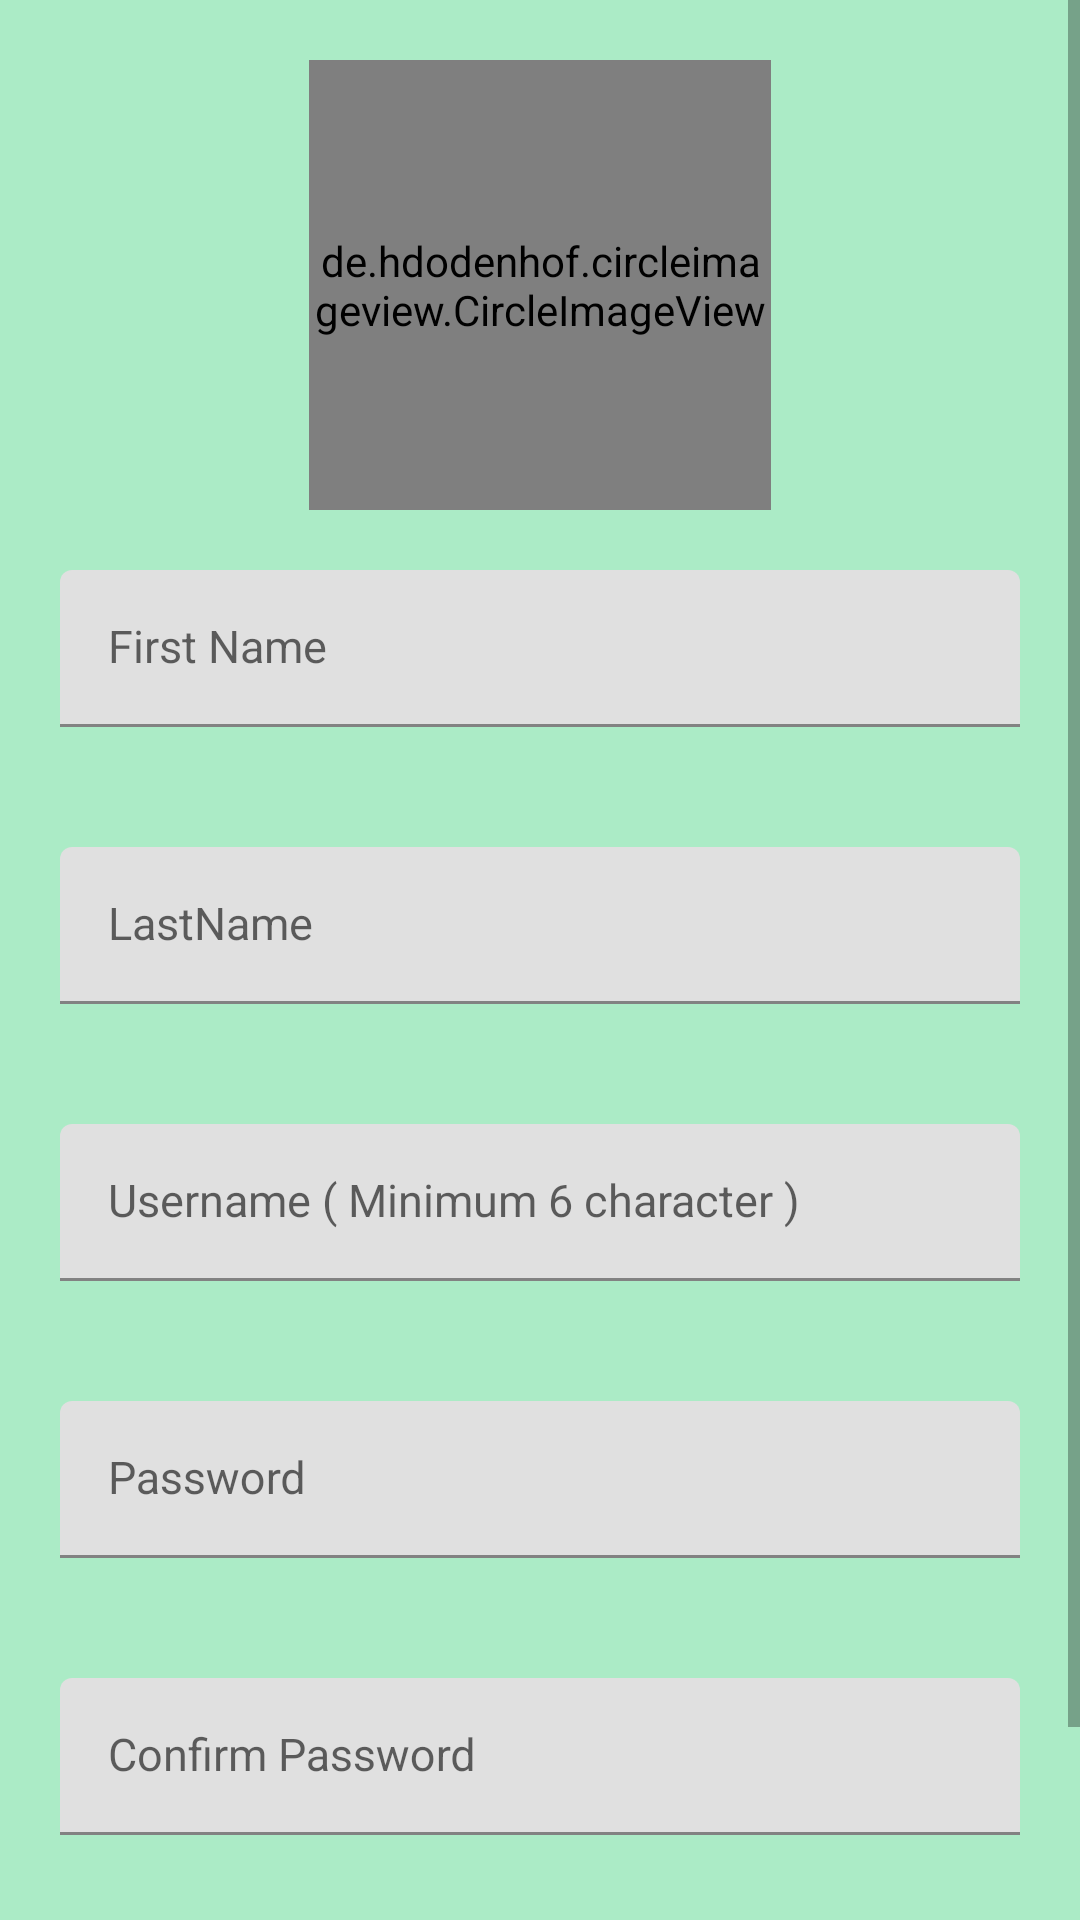

Produce the Android XML layout that renders to this screen, including the resource entries it uses.
<!-- AndroidManifest.xml: application theme AppTheme -->
<!-- res/layout/activity_registeractivity.xml -->
<?xml version="1.0" encoding="utf-8"?>
<ScrollView xmlns:android="http://schemas.android.com/apk/res/android"
    xmlns:app="http://schemas.android.com/apk/res-auto"
    xmlns:tools="http://schemas.android.com/tools"
    android:layout_width="match_parent"
    android:layout_height="match_parent"
    android:background="#ABEBC6">


    <LinearLayout
        android:layout_width="match_parent"
        android:layout_height="match_parent"
        android:gravity="center"
        android:orientation="vertical"
        tools:context=".register_activity">


        msung<de.hdodenhof.circleimageview.CircleImageView
        android:id="@+id/imgProfile"
        android:layout_width="154dp"
        android:layout_height="150dp"
        android:layout_gravity="center"
        android:layout_marginTop="20dp"
        android:src="@drawable/p" />

        <com.google.android.material.textfield.TextInputLayout
            android:layout_width="match_parent"
            android:layout_height="wrap_content">

            <com.google.android.material.textfield.TextInputEditText
                android:id="@+id/etFirstName"
                style="@style/Widget.MaterialComponents.TextInputLayout.FilledBox.Dense"
                android:layout_width="match_parent"
                android:layout_height="wrap_content"
                android:layout_margin="20dp"
                android:hint="First Name"
                android:singleLine="true"
                android:textSize="15sp" />
        </com.google.android.material.textfield.TextInputLayout>

        <com.google.android.material.textfield.TextInputLayout
            android:layout_width="match_parent"
            android:layout_height="wrap_content">

            <com.google.android.material.textfield.TextInputEditText
                android:id="@+id/etLastName"
                style="@style/Widget.MaterialComponents.TextInputLayout.FilledBox.Dense"
                android:layout_width="match_parent"
                android:layout_height="wrap_content"
                android:layout_margin="20dp"
                android:hint="LastName"
                android:singleLine="true"
                android:textSize="15sp" />
        </com.google.android.material.textfield.TextInputLayout>

        <com.google.android.material.textfield.TextInputLayout
            android:layout_width="match_parent"
            android:layout_height="wrap_content">

            <com.google.android.material.textfield.TextInputEditText
                android:id="@+id/etSignUpUsername"
                style="@style/Widget.MaterialComponents.TextInputLayout.FilledBox.Dense"
                android:layout_width="match_parent"
                android:layout_height="wrap_content"
                android:layout_margin="20dp"
                android:hint="Username ( Minimum 6 character )"
                android:singleLine="true"
                android:textSize="15sp" />
        </com.google.android.material.textfield.TextInputLayout>

        <com.google.android.material.textfield.TextInputLayout
            android:layout_width="match_parent"
            android:layout_height="wrap_content">

            <com.google.android.material.textfield.TextInputEditText
                android:id="@+id/etSignUpPassword"
                style="@style/Widget.MaterialComponents.TextInputLayout.FilledBox.Dense"
                android:layout_width="match_parent"
                android:layout_height="wrap_content"
                android:layout_margin="20dp"
                android:hint="Password"
                android:inputType="textPassword"
                android:singleLine="true"
                android:textSize="15sp" />
        </com.google.android.material.textfield.TextInputLayout>

        <com.google.android.material.textfield.TextInputLayout
            android:layout_width="match_parent"
            android:layout_height="wrap_content">

            <com.google.android.material.textfield.TextInputEditText
                android:id="@+id/etConfirmPassword"
                style="@style/Widget.MaterialComponents.TextInputLayout.FilledBox.Dense"
                android:layout_width="match_parent"
                android:layout_height="wrap_content"
                android:layout_margin="20dp"
                android:hint="Confirm Password"
                android:inputType="textPassword"
                android:singleLine="true"
                android:textSize="15sp" />
        </com.google.android.material.textfield.TextInputLayout>

        <Button
            android:id="@+id/btnSignup"
            android:layout_width="match_parent"
            android:layout_height="40dp"
            android:layout_margin="20dp"
            android:background="@drawable/roundedbutton"
            android:text="Sign up"
            android:textSize="20dp"
            android:textAlignment="center"
            android:textColor="#FFFFFF" />
    </LinearLayout>
</ScrollView>
<!-- resources referenced by this layout -->
<resources>

</resources>
